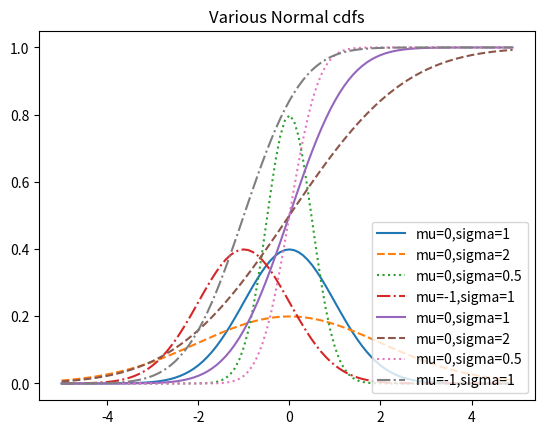

Reproduce this figure in Python.
def uniform_cdf(x: float) -> float:
    """Returns the probability that a uniform random variable is <= x"""
    if x < 0:   return 0    # uniform random is never less than 0
    elif x < 1: return x    # e.g. P(X <= 0.4) = 0.4
    else:       return 1    # uniform random is always less than 1

import math
SQRT_TWO_PI = math.sqrt(2 * math.pi)

def normal_pdf(x: float, mu: float = 0, sigma: float = 1) -> float:
    return (math.exp(-(x-mu) ** 2 / 2 / sigma ** 2) / (SQRT_TWO_PI * sigma))

import matplotlib.pyplot as plt
xs = [x / 10.0 for x in range(-50, 50)]
plt.plot(xs,[normal_pdf(x,sigma=1) for x in xs],'-',label='mu=0,sigma=1')
plt.plot(xs,[normal_pdf(x,sigma=2) for x in xs],'--',label='mu=0,sigma=2')
plt.plot(xs,[normal_pdf(x,sigma=0.5) for x in xs],':',label='mu=0,sigma=0.5')
plt.plot(xs,[normal_pdf(x,mu=-1)   for x in xs],'-.',label='mu=-1,sigma=1')
plt.legend()
plt.title("Various Normal pdfs")
plt.show()


# plt.savefig('im/various_normal_pdfs.png')
#plt.gca().clear()
#plt.close()
#plt.clf()

def normal_cdf(x: float, mu: float = 0, sigma: float = 1) -> float:
    return (1 + math.erf((x - mu) / math.sqrt(2) / sigma)) / 2

xs = [x / 10.0 for x in range(-50, 50)]
plt.plot(xs,[normal_cdf(x,sigma=1) for x in xs],'-',label='mu=0,sigma=1')
plt.plot(xs,[normal_cdf(x,sigma=2) for x in xs],'--',label='mu=0,sigma=2')
plt.plot(xs,[normal_cdf(x,sigma=0.5) for x in xs],':',label='mu=0,sigma=0.5')
plt.plot(xs,[normal_cdf(x,mu=-1) for x in xs],'-.',label='mu=-1,sigma=1')
plt.legend(loc=4) # bottom right
plt.title("Various Normal cdfs")
plt.show()


#plt.close()
#plt.gca().clear()
#plt.clf()

def inverse_normal_cdf(p: float,
                       mu: float = 0,
                       sigma: float = 1,
                       tolerance: float = 0.00001) -> float:
    """Find approximate inverse using binary search"""

    # if not standard, compute standard and rescale
    if mu != 0 or sigma != 1:
        return mu + sigma * inverse_normal_cdf(p, tolerance=tolerance)

    low_z = -10.0                      # normal_cdf(-10) is (very close to) 0
    hi_z  =  10.0                      # normal_cdf(10)  is (very close to) 1
    while hi_z - low_z > tolerance:
        mid_z = (low_z + hi_z) / 2     # Consider the midpoint
        mid_p = normal_cdf(mid_z)      # and the cdf's value there
        if mid_p < p:
            low_z = mid_z              # Midpoint too low, search above it
        else:
            hi_z = mid_z               # Midpoint too high, search below it

    return mid_z


import random

def bernoulli_trial(p: float) -> int:
    """Returns 1 with probability p and 0 with probability 1-p"""
    return 1 if random.random() < p else 0

def binomial(n: int, p: float) -> int:
    """Returns the sum of n bernoulli(p) trials"""
    return sum(bernoulli_trial(p) for _ in range(n))

from collections import Counter

def binomial_histogram(p: float, n: int, num_points: int) -> None:
    """Picks points from a Binomial(n, p) and plots their histogram"""
    data = [binomial(n, p) for _ in range(num_points)]

    # use a bar chart to show the actual binomial samples
    histogram = Counter(data)
    plt.bar([x - 0.4 for x in histogram.keys()],
            [v / num_points for v in histogram.values()],
            0.8,
            color='0.75')

    mu = p * n
    sigma = math.sqrt(n * p * (1 - p))

    # use a line chart to show the normal approximation
    xs = range(min(data), max(data) + 1)
    ys = [normal_cdf(i + 0.5, mu, sigma) - normal_cdf(i - 0.5, mu, sigma)
          for i in xs]
    plt.plot(xs,ys)
    plt.title("Binomial Distribution vs. Normal Approximation")
#     plt.show()

def main():
    import enum, random
    
    # An Enum is a typed set of enumerated values. We can use them
    # to make our code more descriptive and readable.
    class Kid(enum.Enum):
        BOY = 0
        GIRL = 1
    
    def random_kid() -> Kid:
        return random.choice([Kid.BOY, Kid.GIRL])
    
    both_girls = 0
    older_girl = 0
    either_girl = 0
    
    random.seed(0)
    
    for _ in range(10000):
        younger = random_kid()
        older = random_kid()
        if older == Kid.GIRL:
            older_girl += 1
        if older == Kid.GIRL and younger == Kid.GIRL:
            both_girls += 1
        if older == Kid.GIRL or younger == Kid.GIRL:
            either_girl += 1
    
    print("P(both | older):", both_girls / older_girl)     # 0.514 ~ 1/2
    print("P(both | either): ", both_girls / either_girl)  # 0.342 ~ 1/3
    
    
    
    assert 0.48 < both_girls / older_girl < 0.52
    assert 0.30 < both_girls / either_girl < 0.35
    
    def uniform_pdf(x: float) -> float:
        return 1 if 0 <= x < 1 else 0
    
if __name__ == "__main__": main()
